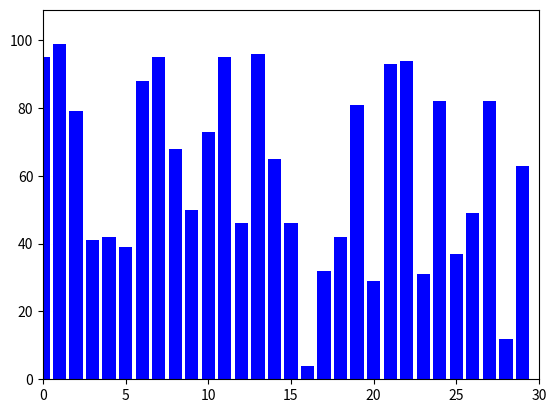

The matplotlib source for this figure:
import matplotlib.pyplot as plt
import matplotlib.animation as animation
import random

def bubble_sort(data):
    n=len(data)

    for i in range(n):
        for j in range (0,n-i-1):
            if data[j]>data[j+1]:
                data[j],data[j+1]=data[j+1],data[j]
                yield data.copy()

def generate_data(size):
    return[random.randint(1,100) for _ in range(size)]

def update_plot(frame,bars):
    for bar, val in zip(bars, frame):
        bar.set_height(val)
    return bars

def main():
    size=30
    data=generate_data(size)

    fig, ax=plt.subplots()
    bars=ax.bar(range(len(data)),data, color='blue')
    ax.set_xlim(0, len(data))
    ax.set_ylim(0, max(data)+10)

    ani=animation.FuncAnimation(fig, update_plot,fargs=(bars,),frames=bubble_sort(data),repeat=False,interval=50)
    plt.show()

if __name__=="__main__":
    main()